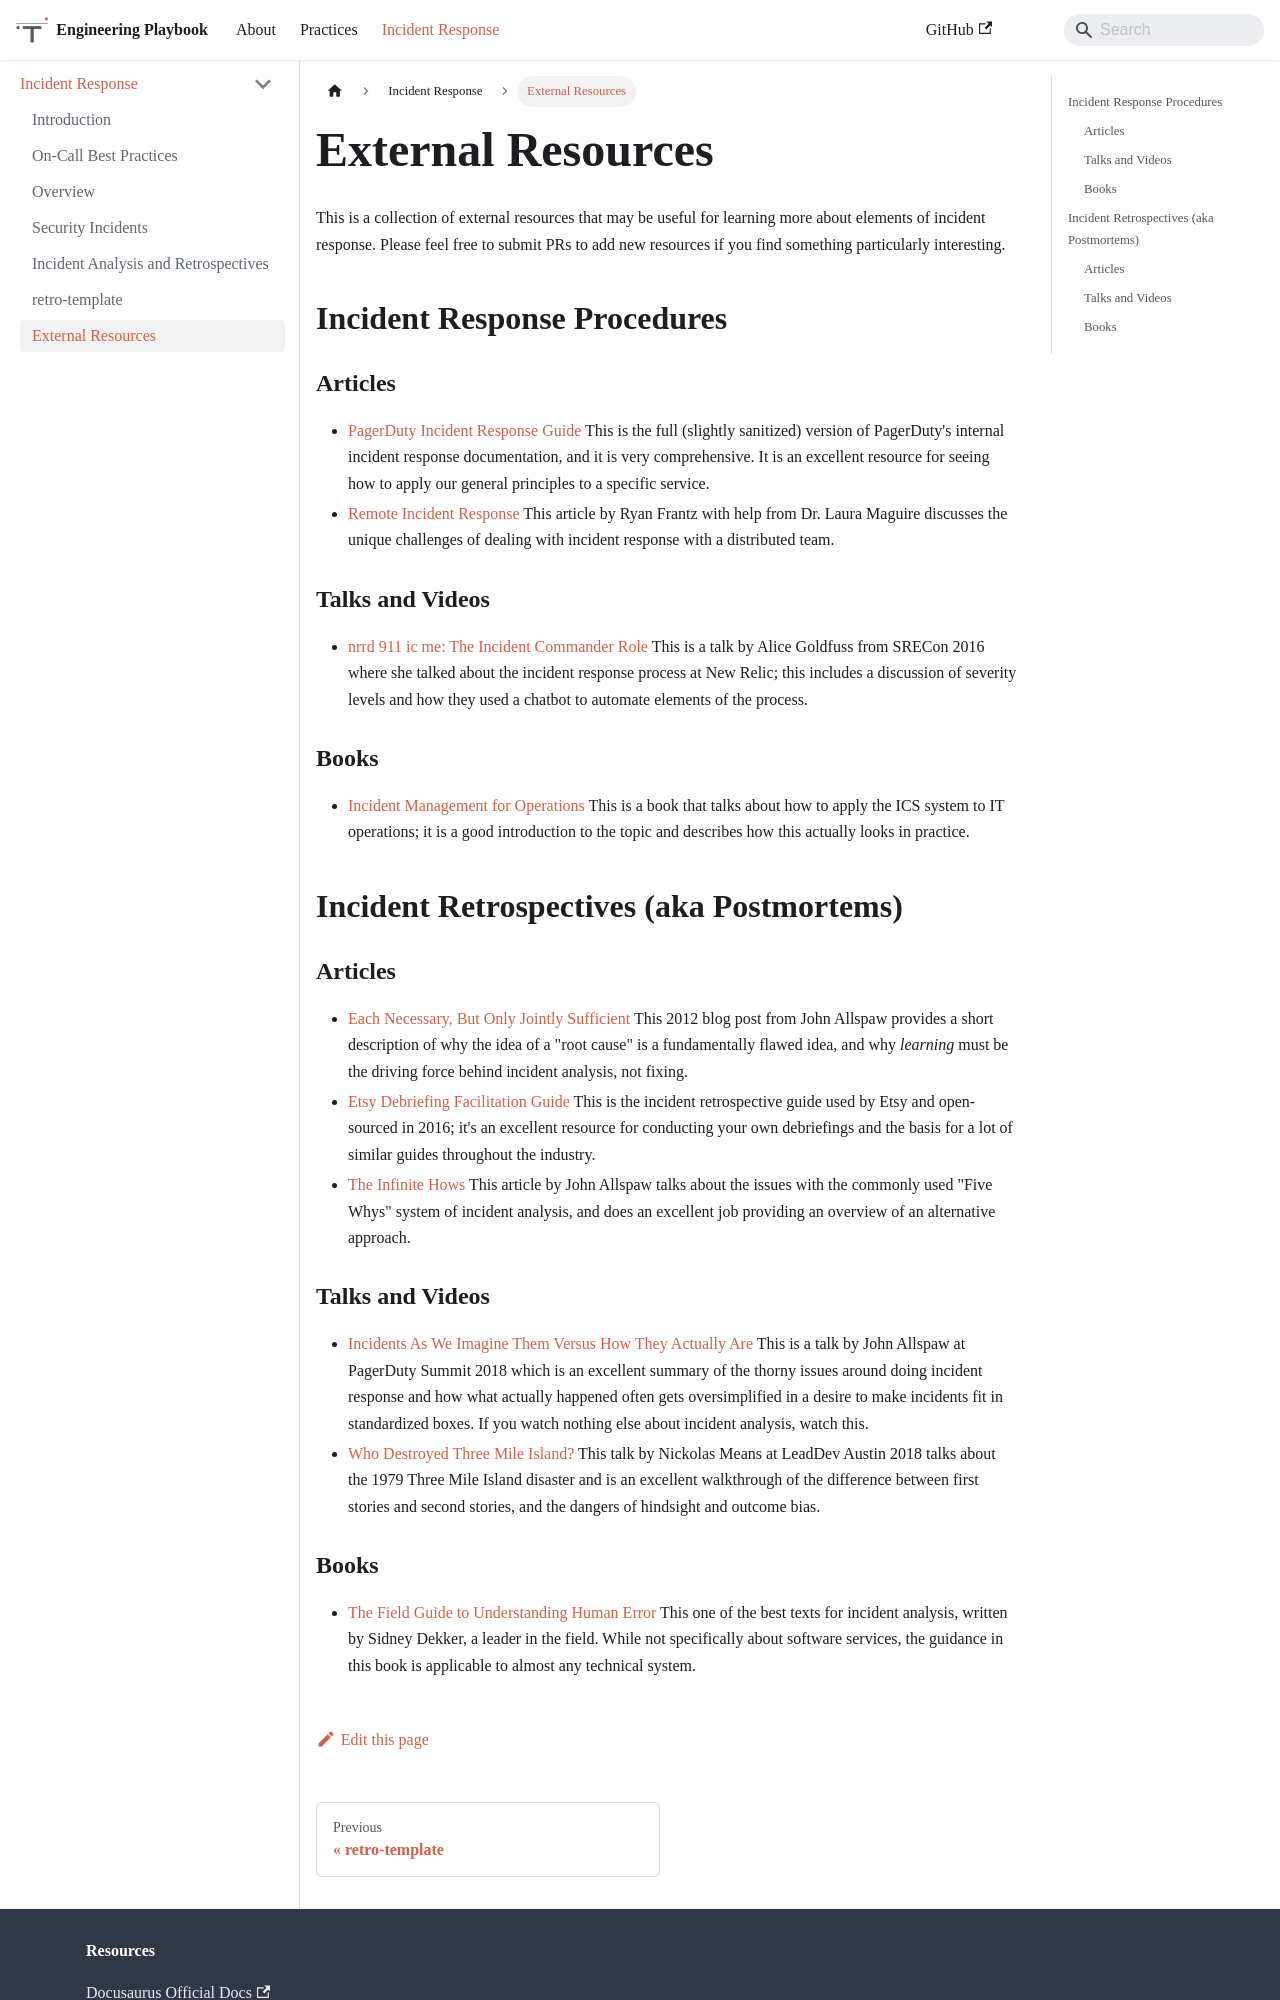

repository: trussworks/Engineering-Playbook · page: docs/incident-response/external-resources.html · generator: docusaurus

# [Incident Response](./README.md) / External Resources

This is a collection of external resources that may be useful for learning
more about elements of incident response. Please feel free to submit PRs
to add new resources if you find something particularly interesting.

## Incident Response Procedures

### Articles

- [PagerDuty Incident Response Guide](https://response.pagerduty.com/)
  This is the full (slightly sanitized) version of PagerDuty's internal
  incident response documentation, and it is very comprehensive. It is
  an excellent resource for seeing how to apply our general principles
  to a specific service.
- [Remote Incident Response](https://ryanfrantz.com/posts/remote-incident-response.html)
  This article by Ryan Frantz with help from Dr. Laura Maguire discusses
  the unique challenges of dealing with incident response with a
  distributed team.

### Talks and Videos

- [nrrd 911 ic me: The Incident Commander Role](https://www.usenix.org/node/195653)
  This is a talk by Alice Goldfuss from SRECon 2016 where she talked
  about the incident response process at New Relic; this includes a
  discussion of severity levels and how they used a chatbot to
  automate elements of the process.

### Books

- [Incident Management for Operations](http://shop.oreilly.com/product/0636920036159.do)
  This is a book that talks about how to apply the ICS system to
  IT operations; it is a good introduction to the topic and
  describes how this actually looks in practice.

## Incident Retrospectives (aka Postmortems)

### Articles

- [Each Necessary, But Only Jointly Sufficient](https://www.kitchensoap.com/2012/02/10/each-necessary-but-only-jointly-sufficient/)
  This 2012 blog post from John Allspaw provides a short description of
  why the idea of a "root cause" is a fundamentally flawed idea, and why
  *learning* must be the driving force behind incident analysis, not fixing.
- [Etsy Debriefing Facilitation Guide](https://github.com/etsy/DebriefingFacilitationGuide)
  This is the incident retrospective guide used by Etsy and open-sourced
  in 2016; it's an excellent resource for conducting your own debriefings
  and the basis for a lot of similar guides throughout the industry.
- [The Infinite Hows](https://www.oreilly.com/radar/the-infinite-hows/)
  This article by John Allspaw talks about the issues with the
  commonly used "Five Whys" system of incident analysis, and does an
  excellent job providing an overview of an alternative approach.

### Talks and Videos

- [Incidents As We Imagine Them Versus How They Actually Are](https://www.youtube.com/watch?v=8DtzmV1jiyQ)
  This is a talk by John Allspaw at PagerDuty Summit 2018 which is an
  excellent summary of the thorny issues around doing incident response
  and how what actually happened often gets oversimplified in a desire
  to make incidents fit in standardized boxes. If you watch nothing else
  about incident analysis, watch this.
- [Who Destroyed Three Mile Island?](https://www.youtube.com/watch?v=1xQeXOz0Ncs)
  This talk by Nickolas Means at LeadDev Austin 2018 talks about the 1979
  Three Mile Island disaster and is an excellent walkthrough of the
  difference between first stories and second stories, and the dangers of
  hindsight and outcome bias.
